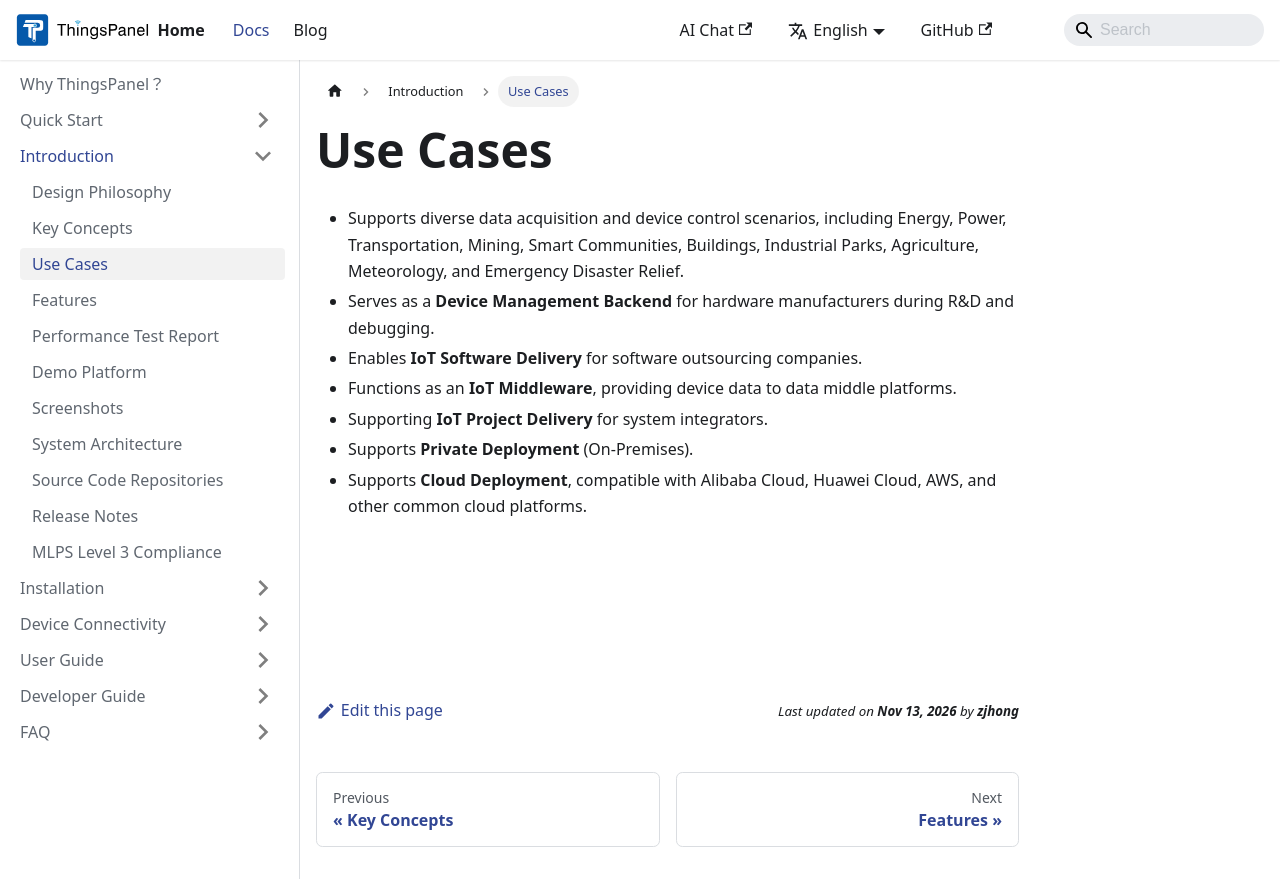

repository: ThingsPanel/thingspanel.github.io · page: docs/introduction/application_scenarios.html · generator: docusaurus

---
sidebar_position: 3
---

# Use Cases
- Supports diverse data acquisition and device control scenarios, including Energy, Power, Transportation, Mining, Smart Communities, Buildings, Industrial Parks, Agriculture, Meteorology, and Emergency Disaster Relief.
- Serves as a **Device Management Backend** for hardware manufacturers during R&D and debugging.
- Enables **IoT Software Delivery** for software outsourcing companies.
- Functions as an **IoT Middleware**, providing device data to data middle platforms.
- Supporting **IoT Project Delivery** for system integrators.
- Supports **Private Deployment** (On-Premises).
- Supports **Cloud Deployment**, compatible with Alibaba Cloud, Huawei Cloud, AWS, and other common cloud platforms.
